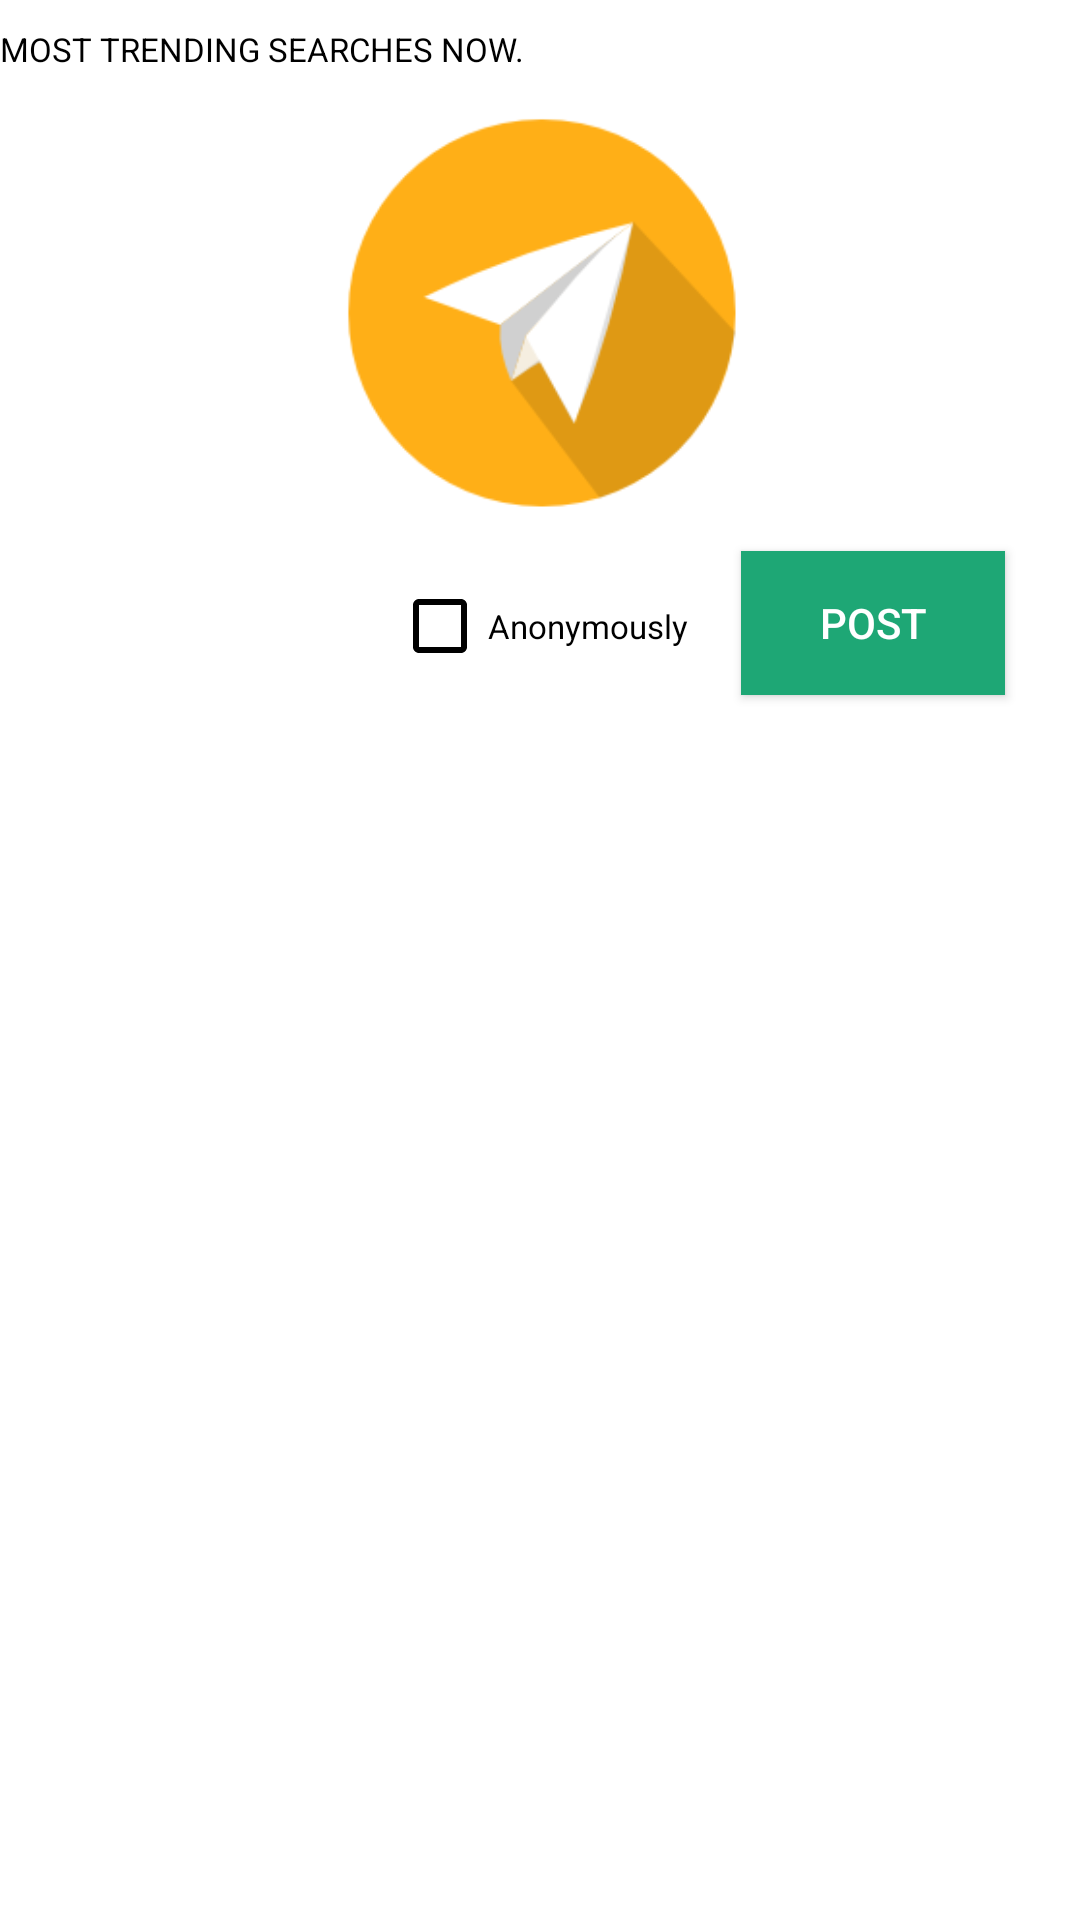

Here is an Android app screen rendered from its layout file. Give the layout XML and the strings, colors and styles it references.
<!-- AndroidManifest.xml: application theme Theme.AppCompat.NoActionBar -->
<!-- res/layout/fragment_search.xml -->
<RelativeLayout xmlns:android="http://schemas.android.com/apk/res/android"
    xmlns:app="http://schemas.android.com/apk/res-auto"
    xmlns:tools="http://schemas.android.com/tools"
    android:layout_width="match_parent"
    android:layout_height="match_parent"
    android:background="@android:color/white"
    tools:context="io.writter.ninaadpai.writter.SearchFragment">

    


    <TextView
        android:id="@+id/searchFragTitle"
        android:layout_width="match_parent"
        android:layout_height="wrap_content"
        android:layout_marginTop="9dp"
        android:text="@string/search_frag_title"
        android:textColor="@android:color/black"
        android:textSize="11sp"
        android:layout_alignParentTop="true"
        android:layout_centerHorizontal="true" />

    <ImageView
        android:id="@+id/checkquestionImg"
        android:layout_width="64dp"
        android:layout_height="64dp"
        android:layout_above="@+id/questionPostBtn"
        android:layout_alignParentEnd="true"
        android:layout_alignParentLeft="true"
        android:layout_alignParentRight="true"
        android:layout_alignParentStart="true"
        android:layout_below="@+id/searchFragTitle"
        app:srcCompat="@drawable/confirm_search" />

    <ListView
        android:id="@+id/searchResults"
        android:layout_width="match_parent"
        android:layout_height="@dimen/search_result_list_view_height"
        android:layout_below="@+id/searchFragTitle"
        android:layout_alignParentLeft="true"
        android:layout_alignParentStart="true" />

    <CheckBox
        android:id="@+id/anonymousCheckbox"
        android:layout_width="wrap_content"
        android:layout_height="wrap_content"
        android:text="@string/anonymous_string"
        android:textSize="11sp"
        android:textColor="@android:color/black"
        android:theme="@style/MyCheckBox"
        android:layout_alignBaseline="@+id/questionPostBtn"
        android:layout_alignBottom="@+id/questionPostBtn"
        android:layout_centerHorizontal="true" />

    <Button
        android:id="@+id/questionPostBtn"
        android:layout_width="wrap_content"
        android:layout_height="wrap_content"
        android:text="@string/question_post_btn"
        android:background="@color/writterGreen"
        android:layout_marginRight="25dp"
        android:layout_marginEnd="25dp"
        android:layout_below="@+id/searchResults"
        android:layout_alignParentRight="true"
        android:layout_alignParentEnd="true" />

</RelativeLayout>
<!-- resources referenced by this layout -->
<resources>
  <color name="writterGreen">#1EA775</color>
  <dimen name="search_result_list_view_height">120dp</dimen>
  <!-- drawable confirm_search: png bitmap (drawable, 9298 bytes) -->
  <string name="anonymous_string">Anonymously</string>
  <string name="question_post_btn">Post</string>
  <string name="search_frag_title">MOST TRENDING SEARCHES NOW.</string>
  <style name="MyCheckBox" parent="Theme.AppCompat.NoActionBar">
          <item name="colorControlNormal">#000</item>   
          <item name="colorControlActivated">#1EA775</item> 
          <item name="android:textColor">#000</item> 
      </style>
</resources>
